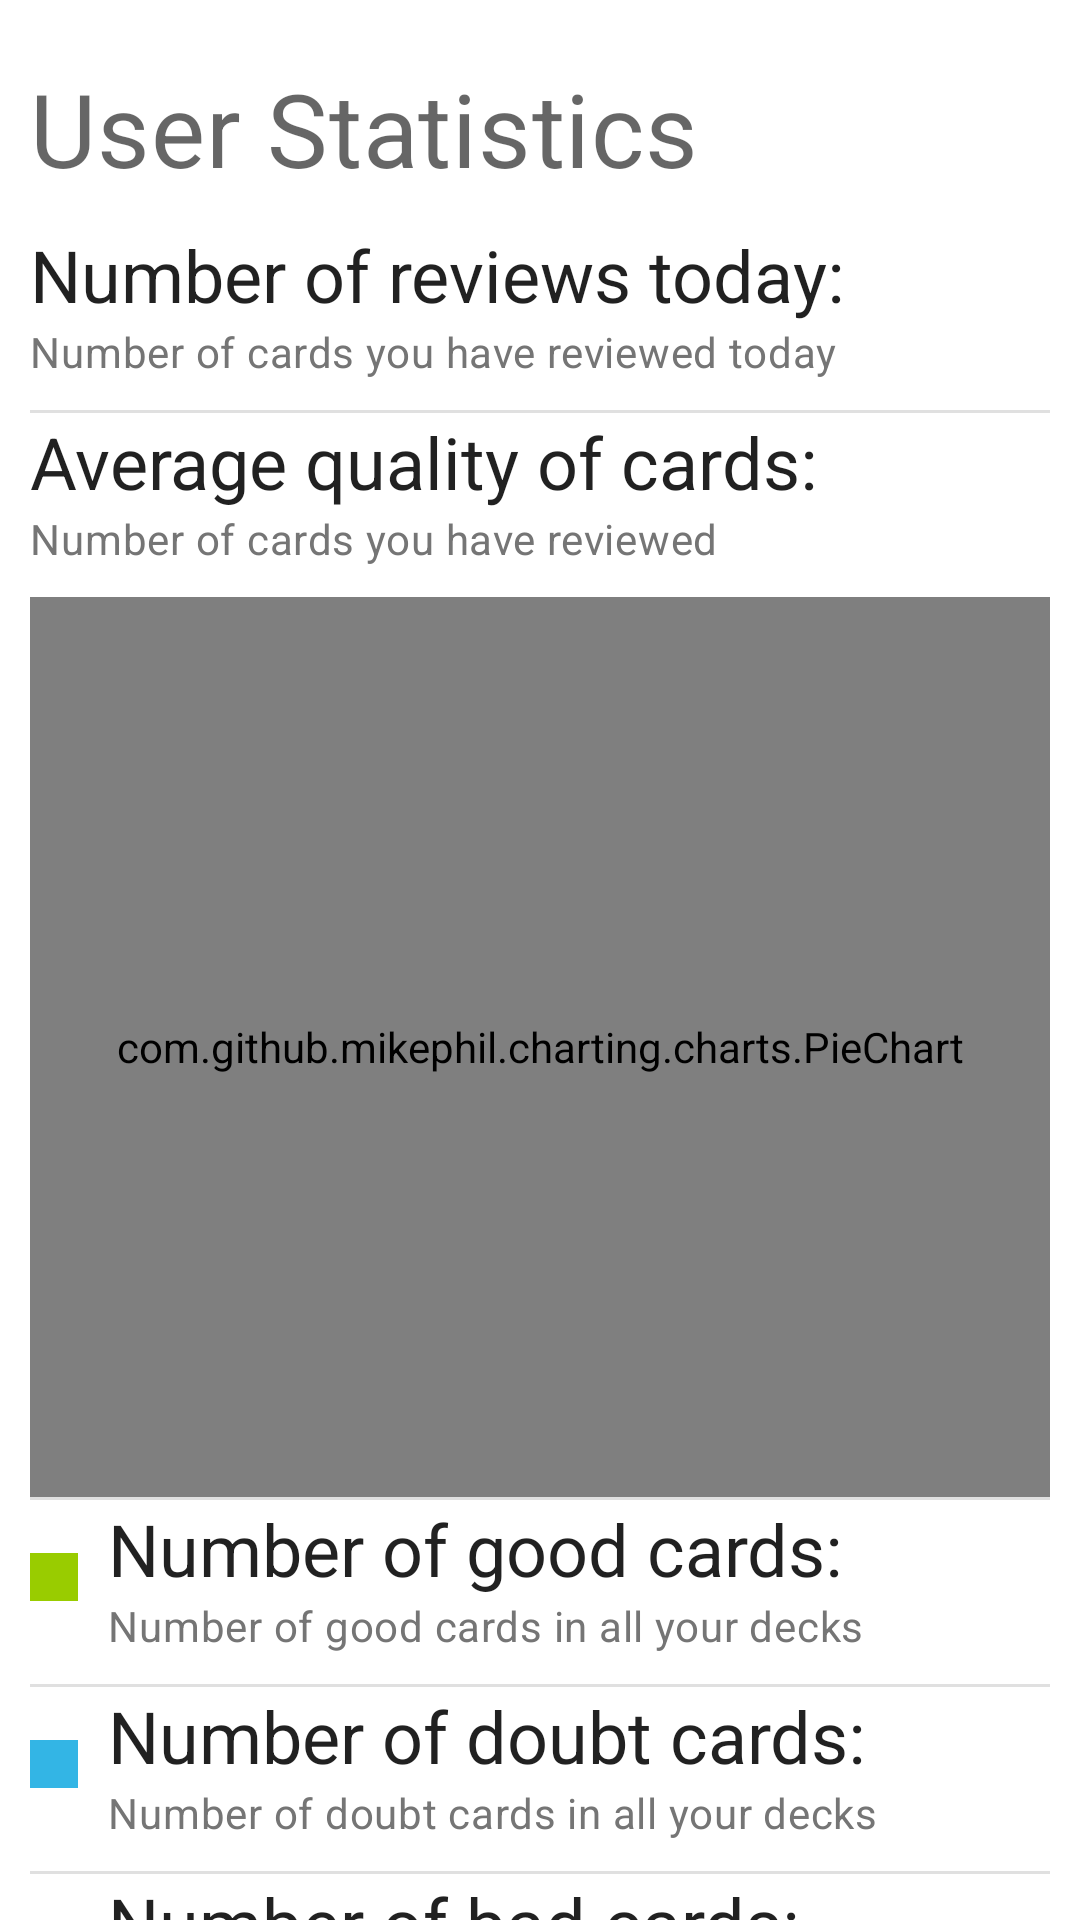

Write the Android layout XML for this screen, with the resource values it uses.
<!-- AndroidManifest.xml: application theme Theme.Cards -->
<!-- res/layout/fragment_statistics_user.xml -->
<?xml version="1.0" encoding="utf-8"?>
<layout
    xmlns:android="http://schemas.android.com/apk/res/android"
    xmlns:tools="http://schemas.android.com/tools">

    <androidx.core.widget.NestedScrollView
        android:layout_width="match_parent"
        android:layout_height="match_parent">

        <LinearLayout
            android:layout_width="match_parent"
            android:layout_height="wrap_content"
            android:orientation="vertical"
            android:layout_margin="10dp">

            <TextView
                android:layout_width="match_parent"
                android:layout_height="wrap_content"
                android:textAppearance="?attr/textAppearanceHeadline4"
                android:layout_marginVertical="10dp"
                android:text="@string/statistics_user_statistics_title"/>

            <RelativeLayout
                android:id="@+id/user_statistics_number_of_reviews"
                android:layout_width="match_parent"
                android:layout_height="wrap_content"
                android:orientation="horizontal"
                android:layout_marginBottom="10dp">

                <TextView
                    android:id="@+id/user_statistics_number_of_reviews_text"
                    android:layout_width="wrap_content"
                    android:layout_height="wrap_content"
                    android:textAppearance="?attr/textAppearanceHeadline5"
                    android:text="@string/statistics_umber_of_reviews_today" />

                <TextView
                    android:id="@+id/user_statistics_number_of_reviews_description"
                    android:layout_width="wrap_content"
                    android:layout_height="wrap_content"
                    android:layout_below="@id/user_statistics_number_of_reviews_text"
                    android:textAppearance="?attr/textAppearanceBody2"
                    android:textColor="@color/grey"
                    android:text="@string/statistics_number_of_reviews_today_description"/>

                <TextView
                    android:id="@+id/user_statistics_number_of_reviews_number"
                    android:layout_width="wrap_content"
                    android:layout_height="wrap_content"
                    android:layout_alignParentEnd="true"
                    android:textAppearance="?attr/textAppearanceHeadline5"
                    tools:text="X"
                    tools:ignore="RelativeOverlap" />
            </RelativeLayout>

            <com.google.android.material.divider.MaterialDivider
                android:layout_width="match_parent"
                android:layout_height="wrap_content"/>

            <RelativeLayout
                android:id="@+id/user_statistics_avg_card_quality"
                android:layout_width="match_parent"
                android:layout_height="wrap_content"
                android:orientation="horizontal"
                android:layout_marginBottom="10dp">

                <TextView
                    android:id="@+id/user_statistics_avg_card_quality_text"
                    android:layout_width="wrap_content"
                    android:layout_height="wrap_content"
                    android:textAppearance="?attr/textAppearanceHeadline5"
                    android:text="@string/statistics_average_quality_of_cards_text" />

                <TextView
                    android:id="@+id/user_statistics_avg_card_quality_description"
                    android:layout_width="wrap_content"
                    android:layout_height="wrap_content"
                    android:layout_below="@id/user_statistics_avg_card_quality_text"
                    android:textAppearance="?attr/textAppearanceBody2"
                    android:textColor="@color/grey"
                    android:text="@string/number_of_cards_you_have_reviewed"/>

                <TextView
                    android:id="@+id/user_statistics_avg_card_quality_number"
                    android:layout_width="wrap_content"
                    android:layout_height="wrap_content"
                    android:layout_alignParentEnd="true"
                    android:textAppearance="?attr/textAppearanceHeadline5"
                    tools:text="X"
                    tools:ignore="RelativeOverlap" />
            </RelativeLayout>

            <com.github.mikephil.charting.charts.PieChart
                android:id="@+id/pie_chart"
                android:layout_width="match_parent"
                android:layout_height="300dp"/>

            <com.google.android.material.divider.MaterialDivider
                android:layout_width="match_parent"
                android:layout_height="wrap_content"/>

            <RelativeLayout
                android:id="@+id/user_statistics_good_cards"
                android:layout_width="match_parent"
                android:layout_height="wrap_content"
                android:orientation="horizontal"
                android:layout_marginBottom="10dp">

                <View
                    android:id="@+id/green_square"
                    android:layout_width="16dp"
                    android:layout_height="16dp"
                    android:background="@color/holo_green_light"
                    android:layout_centerVertical="true"
                    android:layout_marginEnd="10dp"/>

                <TextView
                    android:id="@+id/user_statistics_good_cards_text"
                    android:layout_width="wrap_content"
                    android:layout_height="wrap_content"
                    android:textAppearance="?attr/textAppearanceHeadline5"
                    android:layout_toEndOf="@id/green_square"
                    android:text="@string/statistics_number_of_good_cards_text" />

                <TextView
                    android:id="@+id/user_statistics_good_cards_description"
                    android:layout_width="wrap_content"
                    android:layout_height="wrap_content"
                    android:layout_below="@id/user_statistics_good_cards_text"
                    android:layout_toEndOf="@id/green_square"
                    android:textAppearance="?attr/textAppearanceBody2"
                    android:textColor="@color/grey"
                    android:text="@string/statistics_number_of_good_cards_description"/>

                <TextView
                    android:id="@+id/user_statistics_good_cards_number"
                    android:layout_width="wrap_content"
                    android:layout_height="wrap_content"
                    android:layout_alignParentEnd="true"
                    android:textAppearance="?attr/textAppearanceHeadline5"
                    tools:text="X"
                    tools:ignore="RelativeOverlap" />
            </RelativeLayout>

            <com.google.android.material.divider.MaterialDivider
                android:layout_width="match_parent"
                android:layout_height="wrap_content"/>

            <RelativeLayout
                android:id="@+id/user_statistics_doubt_cards"
                android:layout_width="match_parent"
                android:layout_height="wrap_content"
                android:orientation="horizontal"
                android:layout_marginBottom="10dp">

                <View
                    android:id="@+id/blue_square"
                    android:layout_width="16dp"
                    android:layout_height="16dp"
                    android:background="@color/holo_blue_light"
                    android:layout_centerVertical="true"
                    android:layout_marginEnd="10dp"/>

                <TextView
                    android:id="@+id/user_statistics_doubt_cards_text"
                    android:layout_width="wrap_content"
                    android:layout_height="wrap_content"
                    android:layout_toEndOf="@id/blue_square"
                    android:textAppearance="?attr/textAppearanceHeadline5"
                    android:text="@string/statistics_number_of_doubt_cards_text" />

                <TextView
                    android:id="@+id/user_statistics_doubt_cards_description"
                    android:layout_width="wrap_content"
                    android:layout_height="wrap_content"
                    android:layout_below="@id/user_statistics_doubt_cards_text"
                    android:layout_toEndOf="@id/blue_square"
                    android:textAppearance="?attr/textAppearanceBody2"
                    android:textColor="@color/grey"
                    android:text="@string/statistics_number_of_doubt_cards_description"/>

                <TextView
                    android:id="@+id/user_statistics_doubt_cards_number"
                    android:layout_width="wrap_content"
                    android:layout_height="wrap_content"
                    android:layout_alignParentEnd="true"
                    android:textAppearance="?attr/textAppearanceHeadline5"
                    tools:text="X"
                    tools:ignore="RelativeOverlap" />
            </RelativeLayout>

            <com.google.android.material.divider.MaterialDivider
                android:layout_width="match_parent"
                android:layout_height="wrap_content"/>

            <RelativeLayout
                android:id="@+id/user_statistics_bad_cards"
                android:layout_width="match_parent"
                android:layout_height="wrap_content"
                android:orientation="horizontal"
                android:layout_marginBottom="10dp">

                <View
                    android:id="@+id/orange_square"
                    android:layout_width="16dp"
                    android:layout_height="16dp"
                    android:background="@color/holo_red_light"
                    android:layout_centerVertical="true"
                    android:layout_marginEnd="10dp"/>

                <TextView
                    android:id="@+id/user_statistics_bad_cards_text"
                    android:layout_width="wrap_content"
                    android:layout_height="wrap_content"
                    android:layout_toEndOf="@id/orange_square"
                    android:textAppearance="?attr/textAppearanceHeadline5"
                    android:text="@string/statistics_number_of_bad_cards_text" />

                <TextView
                    android:id="@+id/user_statistics_bad_cards_description"
                    android:layout_width="wrap_content"
                    android:layout_height="wrap_content"
                    android:layout_below="@id/user_statistics_bad_cards_text"
                    android:layout_toEndOf="@id/orange_square"
                    android:textAppearance="?attr/textAppearanceBody2"
                    android:textColor="@color/grey"
                    android:text="@string/statistics_number_of_bad_cards_description"/>

                <TextView
                    android:id="@+id/user_statistics_bad_cards_number"
                    android:layout_width="wrap_content"
                    android:layout_height="wrap_content"
                    android:layout_alignParentEnd="true"
                    android:textAppearance="?attr/textAppearanceHeadline5"
                    tools:text="X"
                    tools:ignore="RelativeOverlap" />

            </RelativeLayout>

        </LinearLayout>

    </androidx.core.widget.NestedScrollView>

</layout>
<!-- resources referenced by this layout -->
<resources>
  <color name="grey">#757575</color>
  <color name="holo_blue_light">#33B5E5</color>
  <color name="holo_green_light">#99CC00</color>
  <color name="holo_red_light">#FF4444</color>
  <string name="number_of_cards_you_have_reviewed">Number of cards you have reviewed</string>
  <string name="statistics_average_quality_of_cards_text">Average quality of cards:</string>
  <string name="statistics_number_of_bad_cards_description">
          Number of bad cards in all your decks
      </string>
  <string name="statistics_number_of_bad_cards_text">Number of bad cards:</string>
  <string name="statistics_number_of_doubt_cards_description">
          Number of doubt cards in all your decks
      </string>
  <string name="statistics_number_of_doubt_cards_text">Number of doubt cards:</string>
  <string name="statistics_number_of_good_cards_description">
          Number of good cards in all your decks
      </string>
  <string name="statistics_number_of_good_cards_text">Number of good cards:</string>
  <string name="statistics_number_of_reviews_today_description">Number of cards you have reviewed today</string>
  <string name="statistics_umber_of_reviews_today">Number of reviews today:</string>
  <string name="statistics_user_statistics_title">User Statistics</string>
  <style name="Theme.Cards" parent="Theme.MaterialComponents.DayNight.DarkActionBar">
          
          <item name="colorPrimary">@color/purple_500</item>
          <item name="colorPrimaryVariant">@color/purple_700</item>
          <item name="colorOnPrimary">@color/white</item>
          
          <item name="colorSecondary">@color/teal_200</item>
          <item name="colorSecondaryVariant">@color/teal_700</item>
          <item name="colorOnSecondary">@color/black</item>
          
          <item name="android:statusBarColor">?attr/colorPrimaryVariant</item>
          
  
      </style>
  <color name="purple_500">#FF6200EE</color>
  <color name="purple_700">#FF3700B3</color>
  <color name="white">#FFFFFFFF</color>
  <color name="teal_200">#80CBC4</color>
  <color name="teal_700">#00796B</color>
  <color name="black">#FF000000</color>
</resources>
